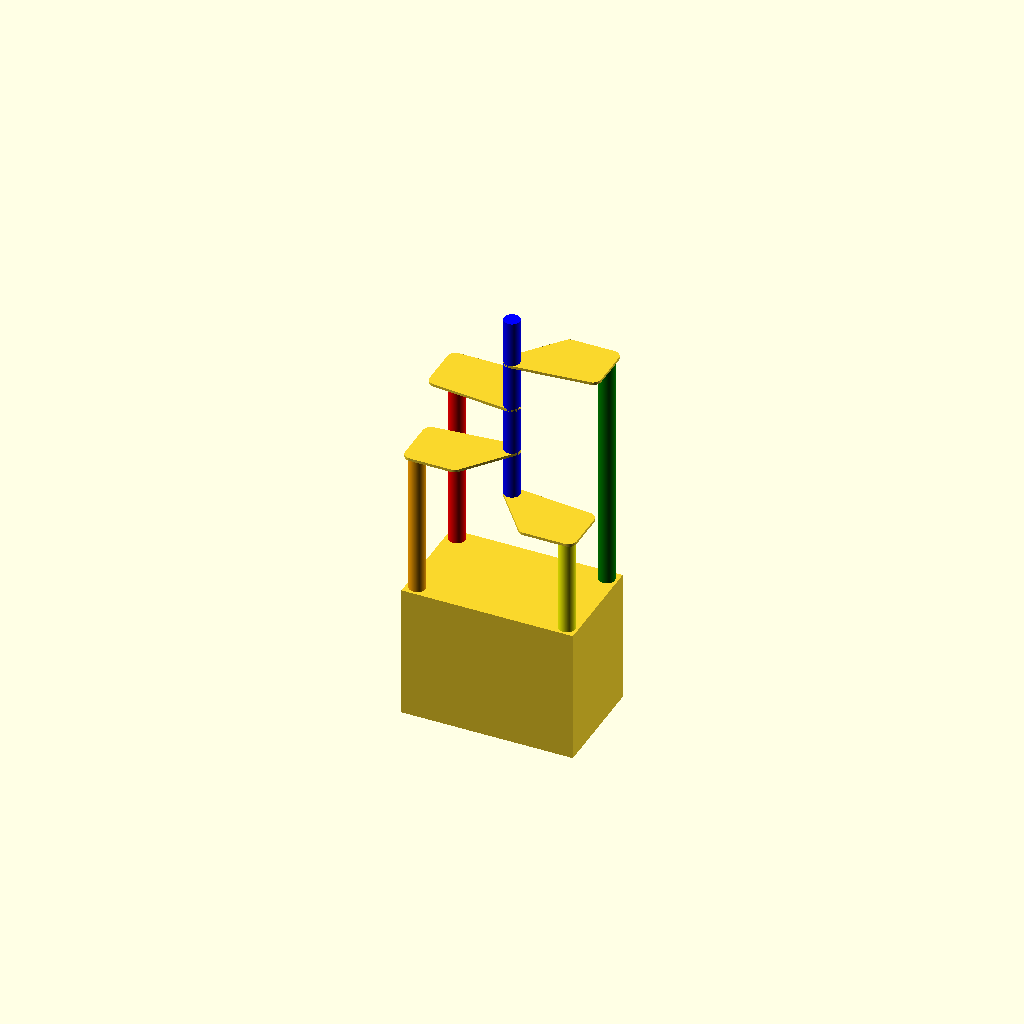
Cell 1: the model at its default parameters.
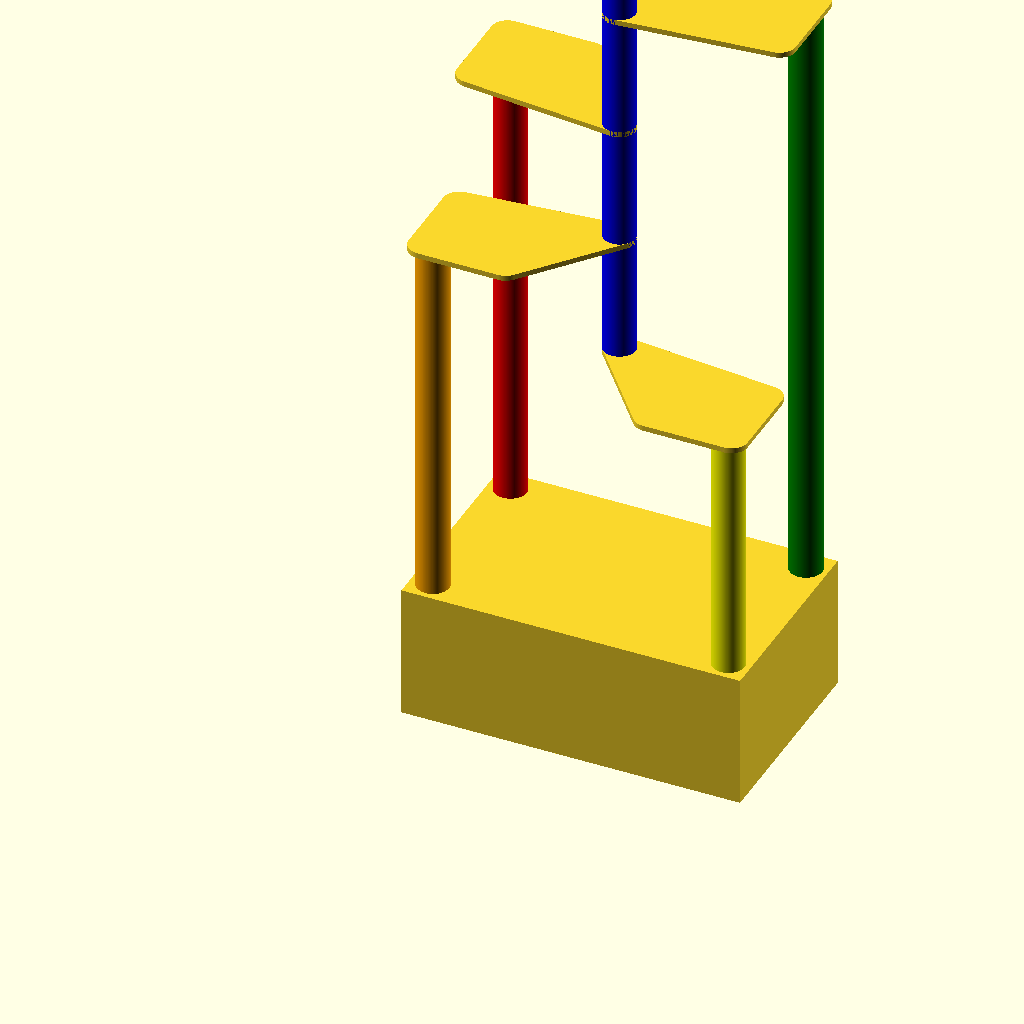
Cell 2: the same model with in = 50.8.
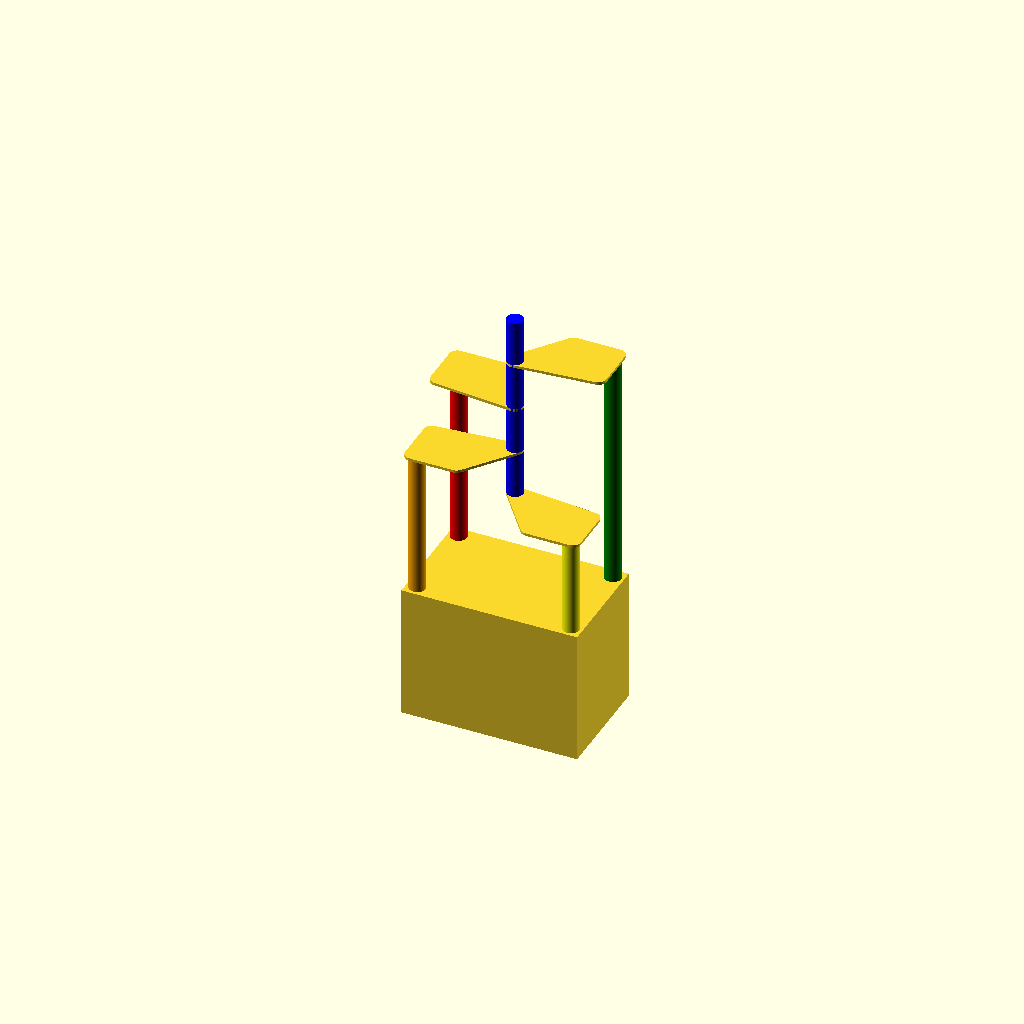
Cell 3 — pan_gap set to 20, the other parameters unchanged.
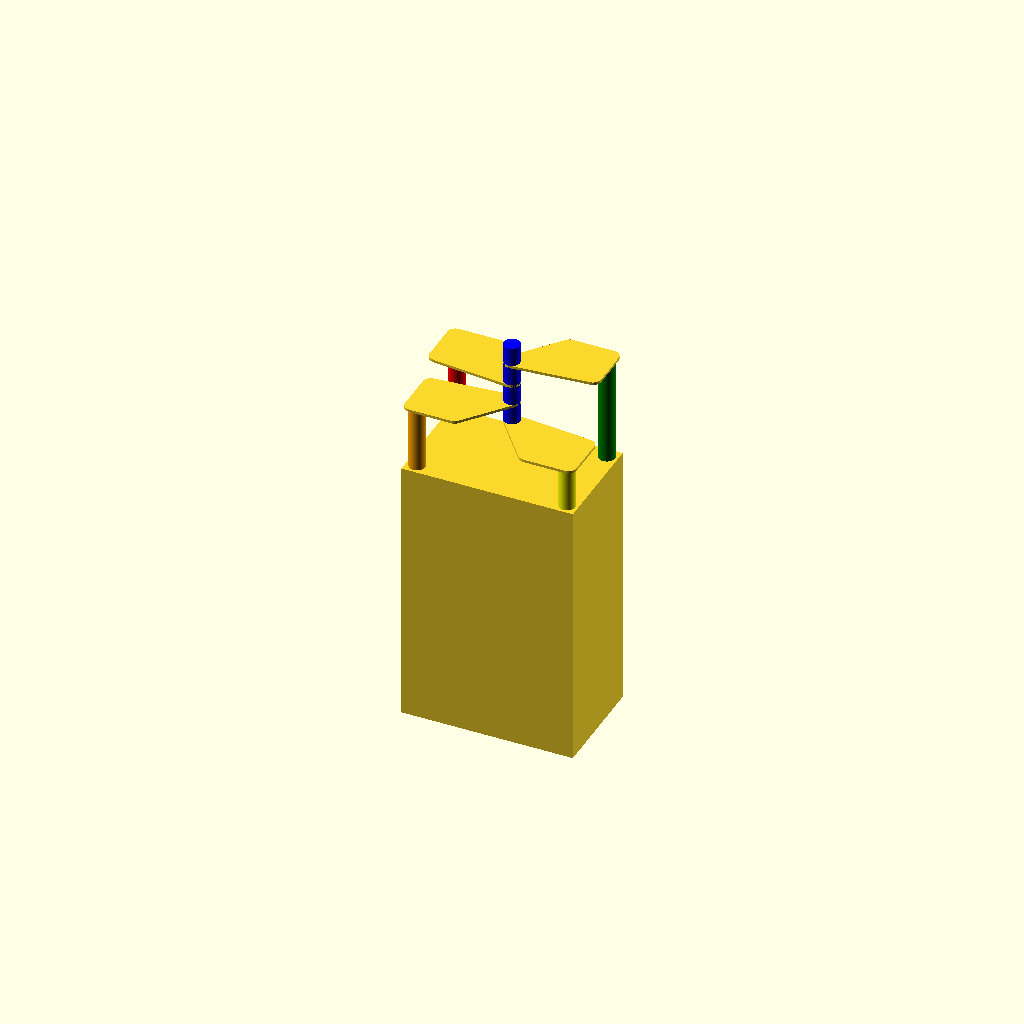
Cell 4: window = 1270 (everything else at default).
One fixed orthographic camera (rotation 55°, 0°, 25°; colour scheme Cornfield) for every cell.
OpenSCAD source file tower_crate/four_levels.scad:
in=25.4;
wood=in/2;
$fn=200;
zero=0.01;

use <joints.scad>;

pan_x=30*in;
pan_y=18*in;
pan_z=30;

pan_gap=10;

window=635;


box_x=pan_x+wood*2+pan_gap*2;
box_y=pan_y+wood*2+pan_gap*2;
box_z=window;

tower_max=70*in;

post=3*in;

tower_z=tower_max-box_z;

levels=5;

level=tower_z/levels;

post_offset=post/2+wood;

mid_split=level/2;

red=[post_offset,box_y-post_offset,0];
red_z=tower_max-level;

orange=[post_offset,post_offset,0];
orange_z=tower_max-level*2;

yellow=[box_x-post_offset,post_offset,0];
yellow_z=tower_max-level*3;

green_z=tower_max;
green=[box_x-post_offset,box_y-post_offset,0];

cube([box_x,box_y,box_z]);

color("red")
translate(red)
cylinder(d=post,h=red_z);

color("orange")
translate(orange)
cylinder(d=post,h=orange_z);

color("yellow")
translate(yellow)
cylinder(d=post,h=yellow_z);

color("green")
translate(green)
cylinder(d=post,h=green_z);

color("blue")
translate([box_x/2,box_y/2,box_z+level*2])
cylinder(d=post,h=level*4);


overhang=6*in;

module wood() {
	linear_extrude(height=wood)
	children();
}

corner=box_y/2;

module level(x=corner,y=corner) {
	offset(post/2)
	offset(-post/2)
	hull() {
		square([x,zero]);
		square([zero,y]);
		translate([box_x/2,box_y/2])
		circle(d=post);
	}
}

translate([0,0,orange_z])
wood()
level();

mirror([1,0])
translate([-box_x,0,yellow_z])
wood()
level();

mirror([0,1])
translate([0,-box_y,red_z])
wood()
level();

mirror([0,1])
mirror([1,0])
translate([-box_x,-box_y,green_z])
wood()
level();
Parameter table extracted from the source (name, type, default, range or options):
in: number, default 25.4
zero: number, default 0.01
pan_z: number, default 30
pan_gap: number, default 10
window: number, default 635
levels: number, default 5
